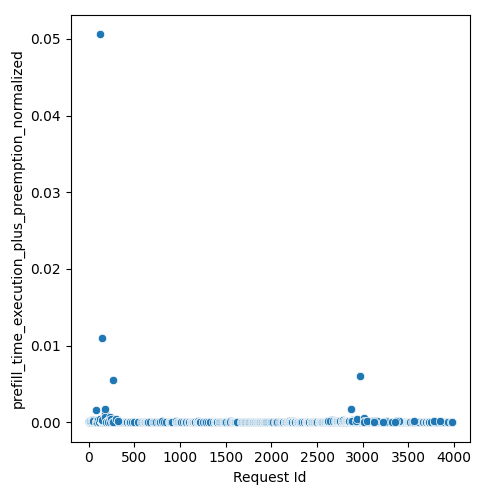

The file beside this chart, header and first rows:
Request Id, prefill_time_execution_plus_preemption_n…
1, 8.679202654521381e-05
0, 8.68696192872438e-05
8, 8.591633702801805e-05
2, 8.84067175693104e-05
3, 8.841720263634126e-05
6, 9.507606214365236e-05
43, 7.302302856240783e-05
4, 9.212359410270555e-05
11, 0.0001291
44, 8.62970716007125e-05
12, 0.0001032
39, 8.654182954030141e-05
7, 9.426829956376676e-05
57, 8.549359036454478e-05
10, 0.0001797
14, 0.0001006
15, 0.0001069
5, 0.0001705
72, 7.18114660624089e-05
9, 9.659804331682459e-05
19, 0.0001034
82, 8.661688864176944e-05
81, 7.181146606241584e-05
88, 9.786523543955927e-05
86, 8.623476957972071e-05
32, 0.0002444
20, 0.0001332
30, 0.0002216
97, 8.56974146487147e-05
17, 0.0001044
105, 7.181146606241584e-05
29, 0.0003235
28, 0.0001132
21, 0.0001821
26, 0.0001987
111, 8.46300407807421e-05
22, 0.0001453
24, 0.0002073
25, 0.0001992
23, 0.0001151
38, 0.0002517
18, 0.000185
31, 0.0001342
120, 7.181146606241584e-05
37, 0.0001467
16, 0.00018
34, 0.0001373
125, 8.451523380050146e-05
124, 8.545566308888058e-05
49, 3.515485995761204e-05
50, 0.0002219
122, 8.70495822855599e-05
47, 0.000122
126, 8.451523380050146e-05
53, 0.0001316
52, 0.0002204
127, 8.685938727730036e-05
46, 0.000123
48, 0.0003227
13, 0.0001875
... 1,099 more rows
